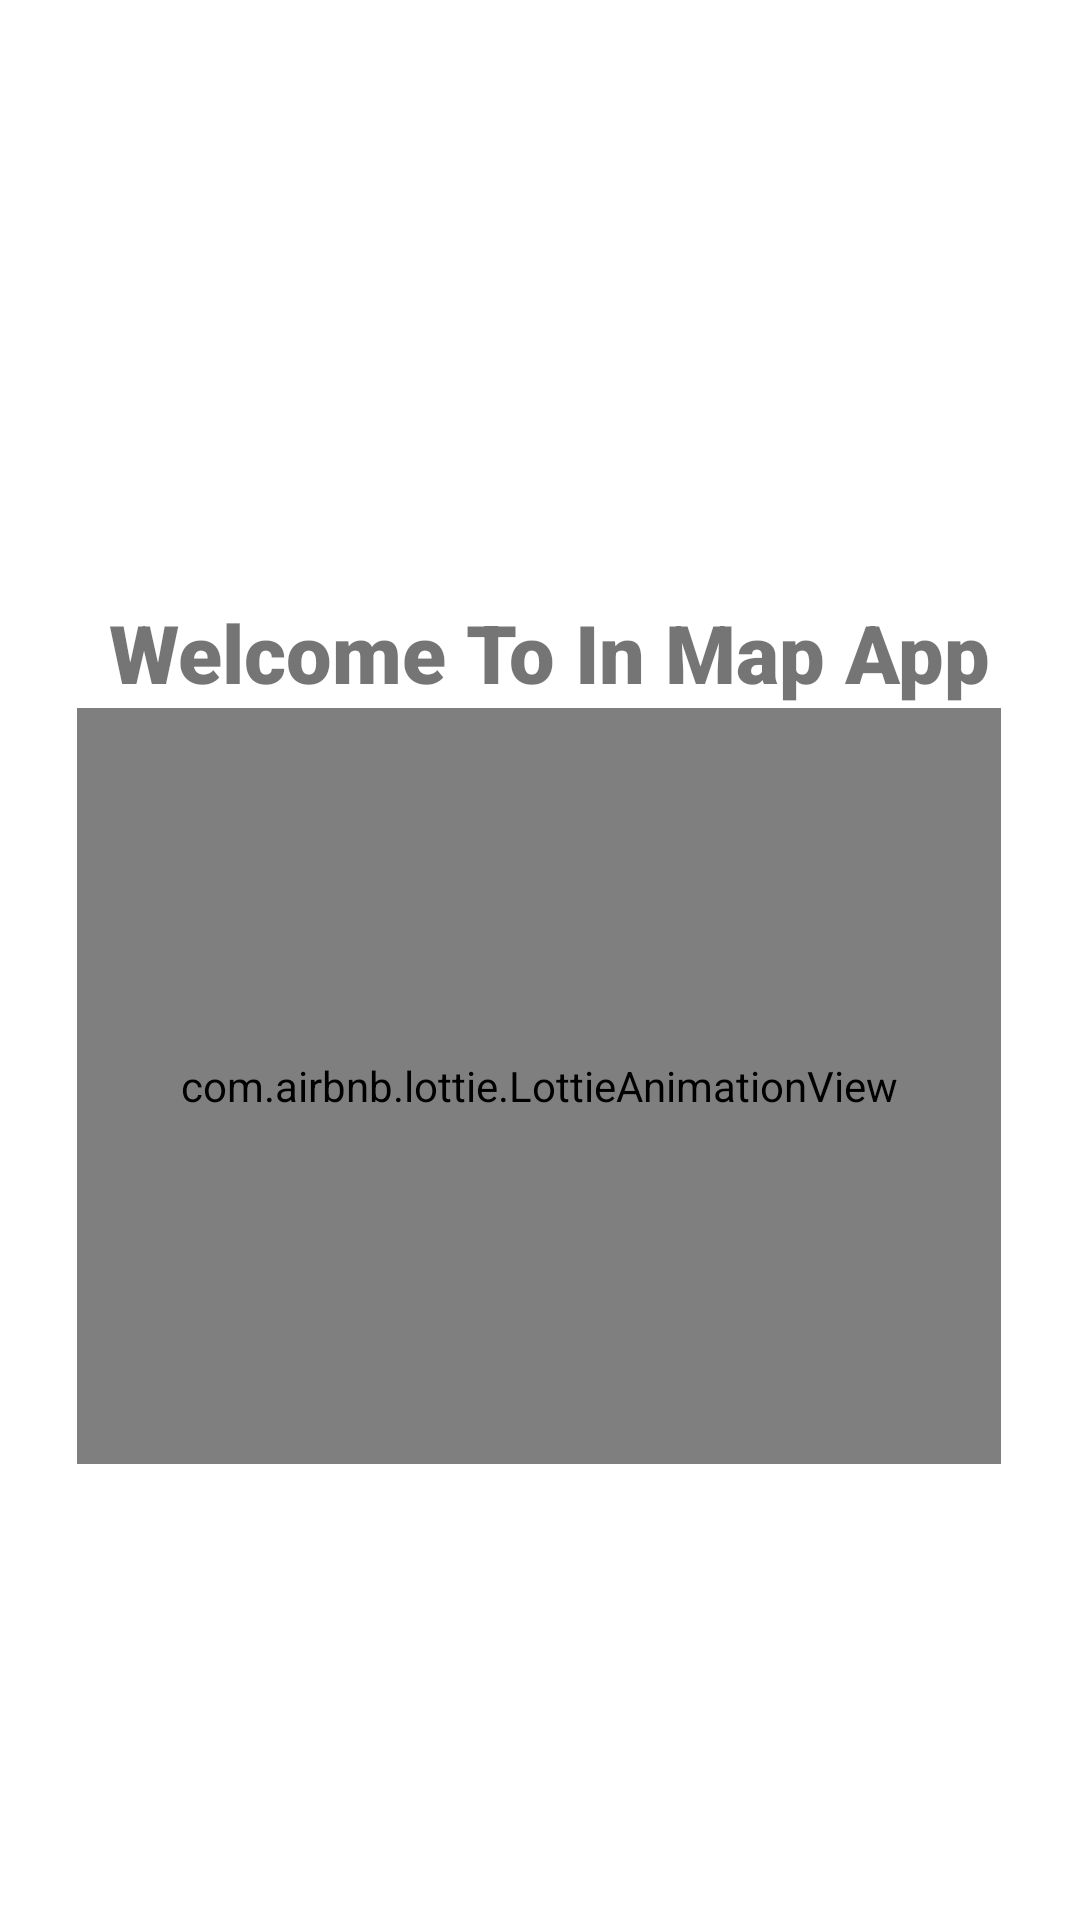

Produce the Android XML layout that renders to this screen, including the resource entries it uses.
<!-- AndroidManifest.xml: application theme Theme.MyApplication -->
<!-- res/layout/activity_splashscreen.xml -->
<?xml version="1.0" encoding="utf-8"?>
<androidx.constraintlayout.widget.ConstraintLayout xmlns:android="http://schemas.android.com/apk/res/android"
    xmlns:app="http://schemas.android.com/apk/res-auto"
    xmlns:tools="http://schemas.android.com/tools"
    android:layout_width="match_parent"
    android:layout_height="match_parent"
    tools:context=".splashscreen">

    <com.airbnb.lottie.LottieAnimationView
        android:id="@+id/logo"
        android:layout_width="308dp"
        android:layout_height="252dp"
        android:layout_marginTop="236dp"
        app:layout_constraintEnd_toEndOf="parent"
        app:layout_constraintHorizontal_bias="0.495"
        app:layout_constraintStart_toStartOf="parent"
        app:layout_constraintTop_toTopOf="parent"
        app:lottie_autoPlay="true"
        app:lottie_rawRes="@raw/splsh" />

    <TextView
        android:id="@+id/Welcome"
        android:layout_width="wrap_content"
        android:layout_height="wrap_content"
        android:fontFamily="sans-serif-black"
        android:text="@string/welcome"
        android:textSize="27dp"
        app:layout_constraintBottom_toBottomOf="parent"
        app:layout_constraintEnd_toEndOf="parent"
        app:layout_constraintHorizontal_bias="0.55"
        app:layout_constraintStart_toStartOf="parent"
        app:layout_constraintTop_toTopOf="parent"
        app:layout_constraintVertical_bias="0.32999998" />

    <androidx.constraintlayout.widget.Guideline
        android:id="@+id/guideline2"
        android:layout_width="wrap_content"
        android:layout_height="wrap_content"
        android:orientation="vertical"
        app:layout_constraintGuide_begin="20dp" />

    <androidx.constraintlayout.widget.Guideline
        android:id="@+id/guideline3"
        android:layout_width="wrap_content"
        android:layout_height="wrap_content"
        android:orientation="horizontal"
        app:layout_constraintGuide_begin="20dp" />


</androidx.constraintlayout.widget.ConstraintLayout>
<!-- resources referenced by this layout -->
<resources>
  <string name="welcome">Welcome To In Map App</string>
  <style name="Theme.MyApplication" parent="Theme.MaterialComponents.DayNight.DarkActionBar">
          
          <item name="colorPrimary">@color/purple_500</item>
          <item name="colorPrimaryVariant">@color/purple_700</item>
          <item name="colorOnPrimary">@color/white</item>
          
          <item name="colorSecondary">@color/teal_200</item>
          <item name="colorSecondaryVariant">@color/teal_700</item>
          <item name="colorOnSecondary">@color/purple_500</item>
          
          <item name="android:statusBarColor" tools:targetApi="l">?attr/colorPrimaryVariant</item>
          
      </style>
  <color name="purple_500">#9BBA53</color>
  <color name="purple_700">#9BBA53</color>
  <color name="white">#FFFFFFFF</color>
  <color name="teal_200">#FF03DAC5</color>
  <color name="teal_700">#FF018786</color>
</resources>
